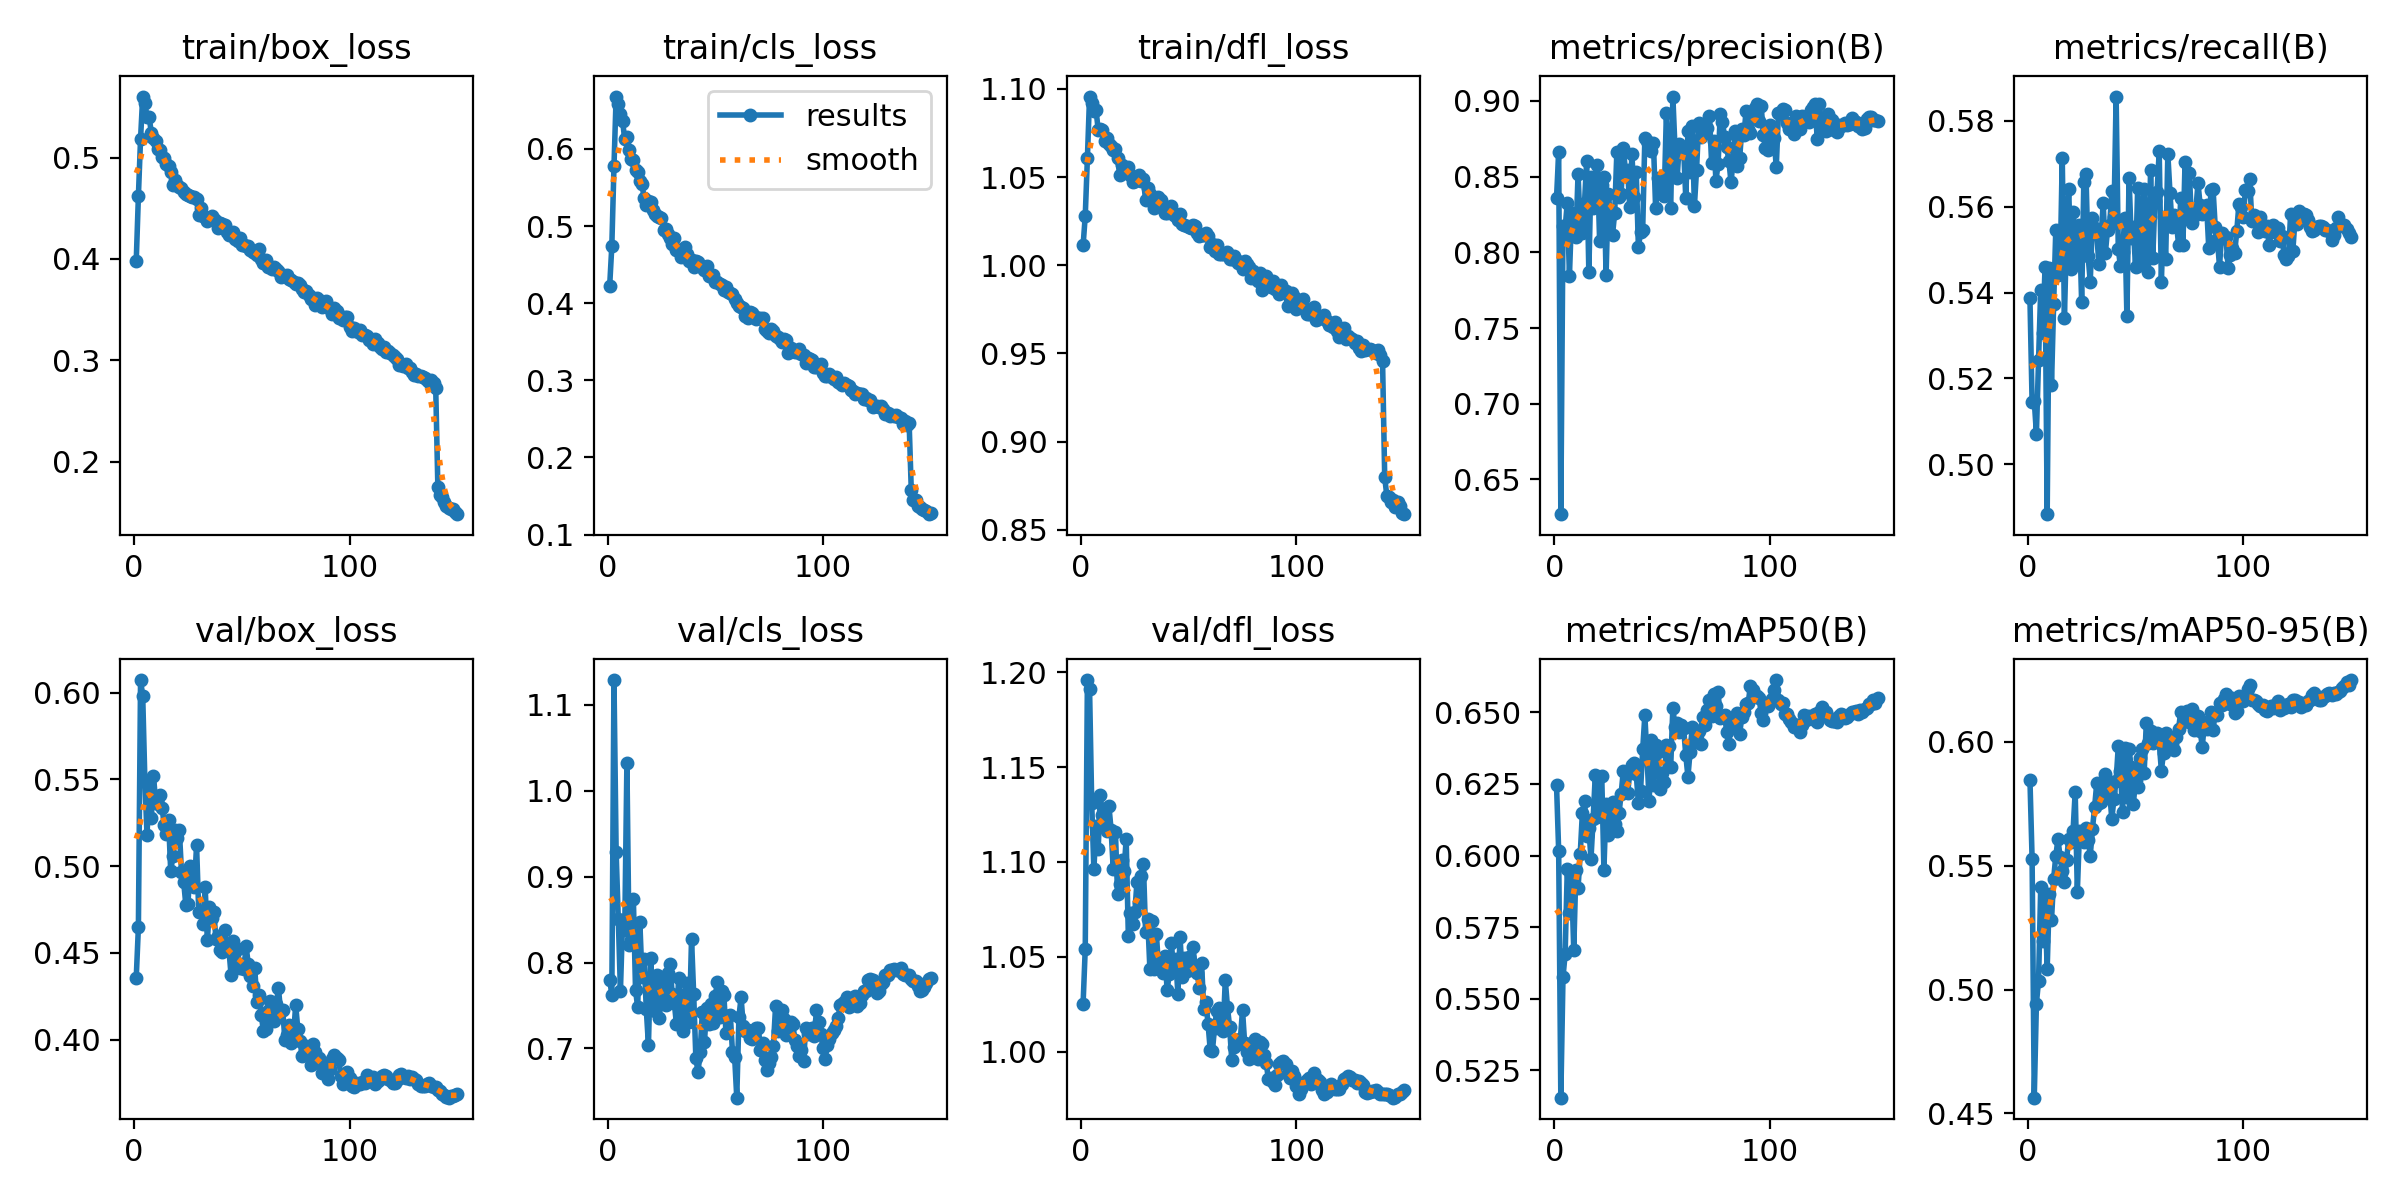

Source data for this figure (header and first rows):
epoch, train/box_loss, train/cls_loss, train/dfl_loss, metrics/precision(B), metrics/recall(B), metrics/mAP50(B), metrics/mAP50-95(B), val/box_loss, val/cls_loss, val/dfl_loss, lr/pg0, lr/pg1, lr/pg2
1, 0.3981, 0.4223, 1.011, 0.8357, 0.5387, 0.6247, 0.5847, 0.4358, 0.7802, 1.025, 0.003325, 0.003325, 0.003325
2, 0.4622, 0.4741, 1.028, 0.866, 0.5144, 0.6017, 0.5528, 0.4649, 0.7627, 1.054, 0.006615, 0.006615, 0.006615
3, 0.5186, 0.5776, 1.061, 0.627, 0.5149, 0.5155, 0.4564, 0.6072, 1.129, 1.196, 0.00986, 0.00986, 0.00986
4, 0.5604, 0.668, 1.096, 0.8175, 0.5071, 0.5575, 0.4944, 0.5981, 0.9291, 1.191, 0.009802, 0.009802, 0.009802
5, 0.5539, 0.6589, 1.092, 0.816, 0.5244, 0.5656, 0.5036, 0.5496, 0.8507, 1.131, 0.009736, 0.009736, 0.009736
6, 0.5398, 0.6448, 1.087, 0.8329, 0.5407, 0.5954, 0.5412, 0.5178, 0.7674, 1.096, 0.00967, 0.00967, 0.00967
7, 0.5399, 0.6357, 1.088, 0.7846, 0.5306, 0.5801, 0.5196, 0.5474, 0.8498, 1.119, 0.009604, 0.009604, 0.009604
8, 0.5247, 0.6126, 1.077, 0.8258, 0.5459, 0.5918, 0.5355, 0.5278, 0.8381, 1.107, 0.009538, 0.009538, 0.009538
9, 0.5198, 0.6152, 1.077, 0.8229, 0.4884, 0.5669, 0.5083, 0.552, 1.033, 1.135, 0.009472, 0.009472, 0.009472
10, 0.5165, 0.5986, 1.077, 0.8098, 0.5458, 0.595, 0.5387, 0.5373, 0.8208, 1.125, 0.009406, 0.009406, 0.009406
11, 0.5084, 0.5871, 1.07, 0.8519, 0.5184, 0.5888, 0.5279, 0.5356, 0.8262, 1.12, 0.00934, 0.00934, 0.00934
12, 0.5076, 0.5861, 1.072, 0.8165, 0.5373, 0.6005, 0.5447, 0.5409, 0.8744, 1.116, 0.009274, 0.009274, 0.009274
13, 0.5004, 0.5729, 1.069, 0.8129, 0.5547, 0.6149, 0.5539, 0.5334, 0.7684, 1.129, 0.009208, 0.009208, 0.009208
14, 0.4999, 0.5698, 1.068, 0.8329, 0.5441, 0.6192, 0.5606, 0.5236, 0.7478, 1.117, 0.009142, 0.009142, 0.009142
15, 0.4937, 0.5584, 1.065, 0.8603, 0.5454, 0.6069, 0.5535, 0.5183, 0.8477, 1.096, 0.009076, 0.009076, 0.009076
16, 0.4916, 0.5542, 1.066, 0.787, 0.5714, 0.6095, 0.5478, 0.5267, 0.7832, 1.116, 0.00901, 0.00901, 0.00901
17, 0.486, 0.5361, 1.061, 0.8498, 0.5341, 0.5989, 0.5434, 0.497, 0.8045, 1.083, 0.008944, 0.008944, 0.008944
18, 0.4734, 0.5279, 1.051, 0.8292, 0.5538, 0.6129, 0.5523, 0.5057, 0.7456, 1.088, 0.008878, 0.008878, 0.008878
19, 0.4782, 0.533, 1.057, 0.8471, 0.5642, 0.6282, 0.5607, 0.5207, 0.7037, 1.101, 0.008812, 0.008812, 0.008812
20, 0.4727, 0.5311, 1.055, 0.8578, 0.5455, 0.6136, 0.5595, 0.5162, 0.8053, 1.095, 0.008746, 0.008746, 0.008746
21, 0.4712, 0.5209, 1.053, 0.8077, 0.5587, 0.6185, 0.5638, 0.5208, 0.7628, 1.112, 0.00868, 0.00868, 0.00868
22, 0.4697, 0.5152, 1.055, 0.8442, 0.553, 0.6276, 0.5798, 0.4968, 0.7439, 1.061, 0.008614, 0.008614, 0.008614
23, 0.4664, 0.5134, 1.051, 0.8494, 0.5475, 0.5951, 0.5394, 0.4911, 0.7854, 1.073, 0.008548, 0.008548, 0.008548
24, 0.4637, 0.5124, 1.047, 0.7848, 0.5558, 0.6182, 0.5639, 0.4779, 0.7356, 1.067, 0.008482, 0.008482, 0.008482
25, 0.463, 0.5109, 1.048, 0.8388, 0.5377, 0.6071, 0.561, 0.4783, 0.7752, 1.073, 0.008416, 0.008416, 0.008416
26, 0.4622, 0.4952, 1.049, 0.8253, 0.5657, 0.6139, 0.5594, 0.5001, 0.7778, 1.089, 0.00835, 0.00835, 0.00835
27, 0.4608, 0.4962, 1.051, 0.8116, 0.5677, 0.6187, 0.565, 0.4971, 0.7506, 1.079, 0.008284, 0.008284, 0.008284
28, 0.4608, 0.4891, 1.048, 0.826, 0.5485, 0.6109, 0.5602, 0.4878, 0.7873, 1.093, 0.008218, 0.008218, 0.008218
29, 0.4594, 0.4845, 1.049, 0.8659, 0.5425, 0.6086, 0.5541, 0.5121, 0.7986, 1.099, 0.008152, 0.008152, 0.008152
30, 0.443, 0.4766, 1.037, 0.8364, 0.5573, 0.6147, 0.5647, 0.4738, 0.7639, 1.063, 0.008086, 0.008086, 0.008086
31, 0.4501, 0.4844, 1.044, 0.8385, 0.555, 0.6216, 0.5735, 0.4743, 0.7533, 1.07, 0.00802, 0.00802, 0.00802
32, 0.4424, 0.469, 1.04, 0.8688, 0.5538, 0.6296, 0.5831, 0.4669, 0.728, 1.044, 0.007954, 0.007954, 0.007954
33, 0.4416, 0.4684, 1.038, 0.8536, 0.5466, 0.6222, 0.5752, 0.4878, 0.7818, 1.069, 0.007888, 0.007888, 0.007888
34, 0.4371, 0.4599, 1.032, 0.8544, 0.5527, 0.6218, 0.5758, 0.4573, 0.7455, 1.043, 0.007822, 0.007822, 0.007822
35, 0.44, 0.4656, 1.037, 0.8296, 0.5608, 0.6288, 0.5791, 0.4764, 0.7198, 1.062, 0.007756, 0.007756, 0.007756
36, 0.4429, 0.4724, 1.039, 0.8647, 0.5492, 0.6317, 0.5869, 0.47, 0.764, 1.045, 0.00769, 0.00769, 0.00769
37, 0.4391, 0.4634, 1.037, 0.8364, 0.5546, 0.6323, 0.5841, 0.4734, 0.7765, 1.043, 0.007624, 0.007624, 0.007624
38, 0.438, 0.455, 1.034, 0.8529, 0.5557, 0.6284, 0.5798, 0.4582, 0.7306, 1.041, 0.007558, 0.007558, 0.007558
39, 0.4309, 0.4561, 1.03, 0.8034, 0.5637, 0.6184, 0.5688, 0.4596, 0.8277, 1.05, 0.007492, 0.007492, 0.007492
40, 0.4353, 0.4472, 1.029, 0.8133, 0.5575, 0.6225, 0.577, 0.4517, 0.7629, 1.033, 0.007426, 0.007426, 0.007426
41, 0.4347, 0.4553, 1.032, 0.815, 0.5857, 0.6371, 0.5842, 0.4504, 0.6895, 1.041, 0.00736, 0.00736, 0.00736
42, 0.4331, 0.4534, 1.034, 0.8758, 0.5502, 0.649, 0.5981, 0.4631, 0.6724, 1.057, 0.007294, 0.007294, 0.007294
43, 0.4266, 0.4478, 1.029, 0.8734, 0.5462, 0.6344, 0.5882, 0.4531, 0.6955, 1.042, 0.007228, 0.007228, 0.007228
44, 0.424, 0.4464, 1.028, 0.8725, 0.5495, 0.6189, 0.5718, 0.4521, 0.7424, 1.049, 0.007162, 0.007162, 0.007162
45, 0.4254, 0.4436, 1.025, 0.8672, 0.5575, 0.6402, 0.5975, 0.4376, 0.7077, 1.03, 0.007096, 0.007096, 0.007096
46, 0.4268, 0.4486, 1.029, 0.8719, 0.5345, 0.6246, 0.5775, 0.4569, 0.7477, 1.061, 0.00703, 0.00703, 0.00703
47, 0.4195, 0.4353, 1.023, 0.8291, 0.5668, 0.6388, 0.597, 0.4443, 0.7281, 1.039, 0.006964, 0.006964, 0.006964
48, 0.4177, 0.4368, 1.023, 0.8492, 0.5527, 0.6363, 0.5897, 0.4522, 0.7518, 1.05, 0.006898, 0.006898, 0.006898
49, 0.4204, 0.4362, 1.022, 0.8487, 0.5553, 0.6234, 0.5747, 0.4412, 0.73, 1.042, 0.006832, 0.006832, 0.006832
50, 0.4135, 0.4272, 1.022, 0.8397, 0.546, 0.6289, 0.5847, 0.4438, 0.7606, 1.05, 0.006766, 0.006766, 0.006766
51, 0.4141, 0.4275, 1.021, 0.8374, 0.5643, 0.6255, 0.5817, 0.441, 0.7778, 1.044, 0.0067, 0.0067, 0.0067
52, 0.4129, 0.4246, 1.023, 0.8921, 0.5463, 0.6386, 0.5933, 0.4537, 0.7365, 1.055, 0.006634, 0.006634, 0.006634
53, 0.413, 0.4236, 1.022, 0.851, 0.5553, 0.6384, 0.5971, 0.4436, 0.7665, 1.045, 0.006568, 0.006568, 0.006568
54, 0.4088, 0.4168, 1.018, 0.8293, 0.5642, 0.631, 0.5872, 0.4368, 0.7626, 1.041, 0.006502, 0.006502, 0.006502
55, 0.4066, 0.4205, 1.017, 0.9029, 0.549, 0.6517, 0.6074, 0.4311, 0.7176, 1.033, 0.006436, 0.006436, 0.006436
56, 0.4061, 0.4147, 1.017, 0.8685, 0.5448, 0.6448, 0.5996, 0.4412, 0.7379, 1.046, 0.00637, 0.00637, 0.00637
57, 0.4044, 0.4134, 1.017, 0.8493, 0.5686, 0.6463, 0.6041, 0.4219, 0.7387, 1.023, 0.006304, 0.006304, 0.006304
58, 0.41, 0.4113, 1.018, 0.8716, 0.548, 0.643, 0.5996, 0.4257, 0.696, 1.026, 0.006238, 0.006238, 0.006238
59, 0.4004, 0.406, 1.016, 0.8658, 0.5613, 0.6457, 0.602, 0.4145, 0.6904, 1.015, 0.006172, 0.006172, 0.006172
60, 0.3964, 0.4003, 1.01, 0.8688, 0.5634, 0.6444, 0.6034, 0.4053, 0.6427, 1.001, 0.006106, 0.006106, 0.006106
... 90 more rows
